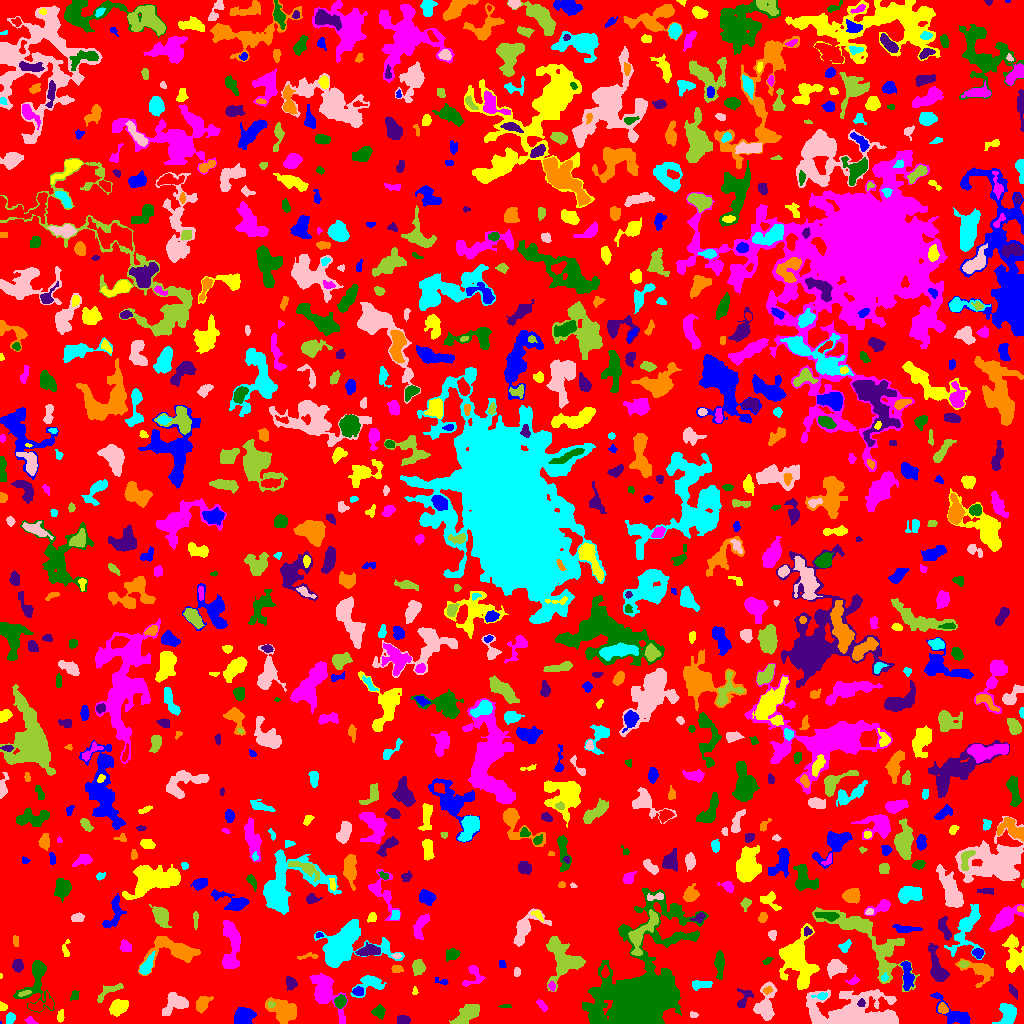

The table this chart was drawn from, first rows:
ID, X, Y, A, B, theta, total_flux, mu_max, mu_median, mu_mean, R_fwhm, R_e, R10, R90, x_start, x_end, y_start, y_end, area, greylevel
0, 507, 520.5, 301.6, 288.4, -1.054, 887239, 9.0, 1.0, 1.256, 45.37, 216.2, 80.02, 354.6, 0, 1023, 0, 1023, 706470, 1.256
1, 0.2857, 0.7143, 0.7088, 0.4376, -1.368, 7.0, 2.0, 1.0, 1.167, 1.262, 0.5642, 0.0, 1.128, 0, 1, 0, 2, 6, 6.167
2, 60.3, 7.0, 3.055, 1.495, 1.45, 172.0, 5.0, 2.0, 2.177, 3.038, 2.646, 1.128, 4.146, 57, 64, 1, 14, 79, 6.177
3, 30.99, 1.658, 2.589, 1.631, -0.43, 146.0, 8.0, 1.0, 2.179, 2.257, 2.034, 0.5642, 3.7, 24, 38, 0, 7, 67, 5.179
4, 378.7, 11.93, 2.848, 2.486, -1.354, 453.0, 9.0, 2.0, 3.259, 3.613, 3.192, 1.262, 5.293, 371, 385, 4, 19, 139, 6.259
5, 403.2, 3.279, 3.154, 2.174, 0.01999, 537.0, 9.0, 5.0, 4.711, 4.406, 3.385, 1.382, 5.14, 397, 410, 0, 8, 114, 6.711
6, 283.6, 12.72, 7.634, 5.052, -0.518, 2239, 9.0, 4.0, 4.39, 8.482, 7.247, 2.932, 11.14, 265, 296, 0, 26, 510, 6.39
7, 10.37, 5.808, 2.428, 2.14, 0.9299, 208.0, 5.0, 2.0, 2.101, 3.432, 2.877, 1.128, 4.652, 6, 15, 0, 11, 99, 5.101
8, 693.6, 8.577, 2.101, 1.458, -0.03714, 123.0, 5.0, 3.0, 2.51, 2.821, 2.257, 0.7979, 3.385, 690, 698, 6, 12, 49, 6.51
9, 466, 7.51, 7.716, 3.11, 0.6357, 1125, 11.0, 2.0, 3.024, 4.184, 5.171, 1.784, 8.593, 449, 479, 0, 19, 372, 6.024
10, 41.22, 18.38, 6.948, 3.014, 0.2782, 460.0, 6.0, 2.0, 2.14, 4.918, 4.297, 1.596, 7.024, 28, 53, 12, 32, 215, 6.14
11, 243.6, 6.428, 4.322, 4.006, 0.1394, 2161, 16.0, 6.0, 6.971, 6.383, 5.202, 2.111, 8.273, 234, 256, 0, 16, 310, 8.971
12, 118.6, 16.47, 4.61, 3.179, 0.4947, 1283, 11.0, 5.0, 5.051, 5.89, 4.951, 1.954, 7.674, 109, 128, 7, 24, 254, 7.051
13, 325.5, 32.36, 12.26, 5.102, -1.044, 2555, 12.0, 3.0, 3.735, 6.887, 7.399, 2.646, 12.73, 309, 347, 0, 50, 684, 5.735
14, 505.7, 16.77, 3.313, 0.7315, -0.005834, 56.0, 2.0, 1.0, 1.244, 3.338, 2.034, 0.7979, 3.038, 498, 511, 16, 19, 45, 4.244
15, 861, 20.29, 1.853, 1.684, 1.058, 96.0, 4.0, 2.0, 1.684, 3.192, 2.185, 0.7979, 3.478, 857, 865, 17, 25, 57, 11.68
16, 942.5, 15.01, 2.267, 1.878, -1.478, 181.0, 6.0, 2.0, 1.828, 3.09, 2.523, 0.9772, 4.146, 938, 948, 10, 21, 99, 7.828
17, 1007, 9.557, 5.409, 4.02, 1.538, 794.0, 6.0, 3.0, 2.545, 7.159, 5.293, 2.111, 8.117, 992, 1016, 0, 20, 312, 5.545
18, 177.2, 20.91, 5.782, 4.234, 0.08843, 1124, 10.0, 2.0, 3.157, 5.754, 4.82, 1.871, 8.176, 162, 188, 8, 31, 356, 6.157
19, 270.7, 18.71, 1.73, 1.546, -0.1112, 83.0, 4.0, 2.0, 1.729, 2.985, 2.111, 0.7979, 3.241, 267, 275, 16, 22, 48, 9.729
20, 719.7, 9.154, 8.074, 4.422, -0.5299, 2196, 9.0, 4.0, 4.207, 8.368, 7.001, 2.821, 10.95, 706, 735, 0, 23, 522, 7.207
21, 954.6, 9.064, 11.88, 4.487, -0.6655, 731.0, 5.0, 2.0, 1.851, 6.383, 5.642, 2.111, 9.097, 930, 970, 0, 31, 395, 5.851
22, 2.667, 16.25, 2.031, 1.823, -0.583, 135.0, 5.0, 2.0, 2.213, 2.764, 2.394, 0.7979, 3.7, 0, 7, 13, 22, 61, 5.213
23, 542.2, 17.77, 3.379, 1.543, -0.8768, 106.0, 3.0, 1.0, 1.218, 2.706, 2.646, 0.9772, 4.514, 536, 547, 12, 24, 87, 4.218
24, 340.1, 21.9, 3.123, 2.573, 1.138, 327.0, 5.0, 2.0, 2.387, 4.442, 3.7, 1.493, 5.614, 334, 346, 15, 29, 137, 6.387
25, 1013, 32.36, 3.554, 1.461, -1.004, 125.0, 3.0, 1.0, 1.42, 3.192, 2.764, 1.128, 4.618, 1008, 1017, 24, 39, 88, 5.42
26, 202.4, 19.63, 3.845, 2.541, 0.9994, 333.0, 4.0, 2.0, 1.716, 5.585, 3.742, 1.596, 6.18, 196, 213, 10, 27, 194, 4.716
27, 822.3, 27.4, 2.953, 1.755, 0.1541, 193.0, 6.0, 2.0, 2.354, 3.385, 2.585, 0.9772, 3.989, 811, 827, 24, 31, 82, 11.35
28, 853.9, 7.546, 18.22, 7.418, -0.07077, 23903, 88.0, 6.0, 12.02, 6.408, 8.956, 3.09, 19.49, 806, 898, 0, 34, 1989, 14.02
29, 23.62, 29.96, 3.403, 1.17, 0.2818, 112.0, 3.0, 1.5, 1.75, 3.192, 2.394, 0.9772, 3.989, 18, 31, 27, 33, 64, 7.75
30, 966, 23.53, 5.618, 2.13, 0.3868, 354.0, 5.0, 2.0, 1.883, 3.989, 3.742, 1.493, 6.308, 956, 981, 17, 30, 188, 4.883
31, 358.4, 32.03, 2.55, 2.049, -0.01756, 266.0, 6.0, 3.0, 2.83, 3.909, 2.932, 1.128, 4.618, 352, 363, 28, 37, 94, 7.83
32, 414.7, 32.29, 1.961, 1.152, 1.508, 49.0, 3.0, 1.0, 1.195, 2.034, 1.784, 0.5642, 2.932, 412, 418, 29, 37, 41, 4.195
33, 551.8, 37.27, 2.188, 1.567, -1.273, 118.0, 5.0, 2.0, 1.934, 2.523, 2.185, 0.7979, 3.656, 548, 555, 32, 42, 61, 6.934
34, 74.38, 27.74, 2.625, 1.737, 1.303, 93.0, 2.0, 1.0, 1.24, 4.406, 2.706, 1.128, 4.029, 70, 79, 23, 33, 75, 5.24
35, 743.2, 24.15, 5.948, 3.145, 1.177, 427.0, 6.0, 2.0, 2.512, 4.583, 4.029, 1.493, 6.433, 737, 753, 16, 35, 170, 5.512
36, 767.5, 33.21, 2.254, 1.582, 0.4234, 101.0, 4.0, 2.0, 1.683, 3.338, 2.394, 0.7979, 3.656, 763, 772, 29, 37, 60, 7.683
37, 699.8, 39.12, 5.134, 1.831, 0.07474, 361.0, 7.0, 2.0, 2.285, 3.29, 3.432, 1.262, 5.642, 692, 712, 33, 43, 158, 6.285
38, 765, 17.23, 8.746, 4.364, 1.425, 1582, 10.0, 3.0, 3.523, 6.604, 6.18, 2.394, 10.2, 753, 777, 3, 42, 449, 6.523
39, 108.6, 31.67, 8.842, 2.292, 0.5482, 278.0, 5.0, 1.0, 1.471, 2.111, 4.297, 1.382, 6.652, 97, 123, 21, 40, 189, 4.471
40, 275.3, 44.38, 2.54, 2.407, -0.9357, 400.0, 7.0, 4.0, 4.04, 4.26, 3.192, 1.262, 4.918, 270, 280, 40, 50, 99, 6.04
41, 442.1, 42.01, 3.901, 1.427, -0.2197, 71.0, 2.0, 1.0, 1.06, 4.107, 2.326, 0.9772, 3.785, 435, 448, 39, 46, 67, 4.06
42, 796.1, 64.02, 11.4, 6.617, -1.304, 8509, 34.0, 5.0, 7.517, 6.84, 7.899, 2.932, 15.17, 779, 819, 34, 100, 1132, 10.52
43, 853.7, 42.65, 2.657, 1.687, 0.4086, 98.0, 4.0, 1.0, 1.241, 2.646, 2.185, 0.7979, 3.949, 845, 859, 39, 49, 79, 5.241
44, 35.98, 46.57, 12.07, 5.647, 1.323, 1371, 11.0, 2.0, 2.435, 4.787, 5.585, 2.034, 10.25, 13, 54, 11, 63, 563, 5.435
45, 290.4, 40.35, 2.941, 2.389, -1.177, 252.0, 5.0, 2.0, 1.969, 3.656, 3.241, 1.262, 5.232, 286, 297, 33, 47, 128, 4.969
46, 979.7, 52.81, 8.778, 5.032, -0.4343, 1278, 8.0, 3.0, 3.337, 6.887, 6.206, 2.326, 9.805, 955, 993, 36, 65, 383, 5.337
47, 369.1, 39.6, 8.044, 4.723, 0.2994, 914.0, 6.0, 3.0, 2.892, 7.569, 5.726, 2.185, 8.867, 350, 386, 26, 48, 316, 4.892
48, 516.8, 51.5, 2.291, 1.315, -1.571, 72.0, 2.0, 2.0, 1.18, 3.568, 2.326, 0.9772, 3.192, 514, 520, 47, 56, 61, 4.18
49, 417.8, 56.07, 3.349, 2.737, 1.44, 450.0, 6.0, 3.0, 2.571, 5.293, 3.868, 1.493, 5.997, 412, 425, 48, 64, 175, 5.571
50, 604.9, 50.89, 2.576, 1.785, 1.496, 173.0, 5.0, 2.0, 2.163, 3.192, 2.646, 0.9772, 4.297, 601, 609, 46, 58, 80, 8.162
51, 907.1, 48.38, 7.471, 2.351, -1.496, 572.0, 5.0, 2.0, 2.192, 5.698, 4.886, 1.871, 7.653, 900, 914, 33, 62, 261, 6.192
52, 0.4, 47.5, 1.025, 0.4899, -0.0, 10.0, 2.0, 0.5, 0.625, 1.596, 0.7979, 0.0, 1.382, 0, 2, 45, 50, 16, 5.625
53, 473.5, 47.29, 6.313, 4.691, 1.135, 529.0, 5.0, 2.0, 2.472, 5.557, 4.886, 1.784, 7.356, 462, 485, 37, 58, 214, 4.472
54, 719.6, 60.47, 6.332, 1.793, -1.544, 607.0, 9.0, 2.0, 2.734, 3.949, 3.909, 1.493, 6.555, 714, 724, 44, 73, 222, 6.734
55, 17.42, 57.81, 2.9, 2.309, -1.399, 336.0, 6.0, 3.0, 2.605, 4.687, 3.385, 1.382, 5.14, 12, 23, 51, 64, 129, 5.605
56, 396.1, 54.08, 2.498, 1.602, -0.09214, 106.0, 3.0, 1.0, 1.262, 3.192, 2.523, 0.9772, 4.029, 391, 403, 51, 58, 84, 6.262
57, 884.5, 45.8, 2.058, 1.661, 1.021, 92.0, 4.0, 2.0, 1.804, 3.09, 2.257, 0.7979, 3.568, 881, 888, 42, 51, 51, 7.804
58, 835.3, 55.61, 4.488, 3.393, 0.1616, 684.0, 7.0, 2.0, 2.661, 4.951, 4.549, 1.784, 7.291, 827, 847, 45, 64, 257, 5.661
59, 963.4, 59.37, 2.193, 1.513, -0.006299, 177.0, 6.0, 2.5, 2.766, 3.192, 2.326, 0.7979, 3.656, 959, 969, 56, 63, 64, 7.766
... 893 more rows
